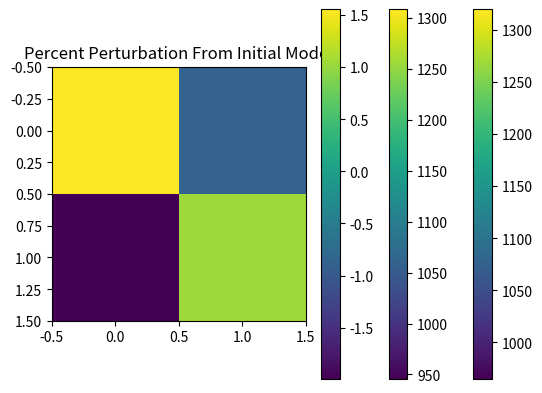

Recreate this plot in Python.
import numpy as np
from numpy.linalg import inv
import scipy as sp
import matplotlib.pyplot as plt

v11 = 1000
v12 = 1320
v21 = 965
v22 = 1230
initMod = np.array([[v11, v12],[v21, v22]])
initModCol = np.array([[v11],[v12],[v21],[v22]])
initModSlowCol = 1/initModCol;
print(initMod)
plt.imshow(initMod)
plt.colorbar()
plt.title('Initial Model (m/s)')

G = np.array([[100, 100, 0, 0], [0, 0, 100, 100], [100, 0, 100, 0], [0, 100, 0, 100], [141, 0, 0, 141]])
print(G)

print('Predicted or Theoretical Travel Times of rayppaths through the initial velocity model')
print(G @ initModSlowCol)

d = np.array([[0.1783],[0.1896],[0.2008],[0.1535],[0.2523]])
print(d)

Gt = G.transpose()
m = inv(Gt @ G) @ Gt @ d
print(m)
#  m = inv(G.transpose @ G) @ G.transpose @ d
m22 = np.reshape(m,(2,2))
print(m22)
v22 = np.reciprocal(m22)
print(v22)
plt.imshow(v22)
plt.colorbar()
plt.title('Least Squares Inverse Model (m/s)')

anomaly = (v22 - initMod)/initMod*100
print(anomaly)
plt.imshow(anomaly)
plt.colorbar()
plt.title('Percent Perturbation From Initial Model')

print('Initial Model (m/s)')
print(initMod)
print()
print('Tomographic Model (m/s)')
print(v22)
print()
print('Initial minus Tomographic (m/s)')
print(initMod-v22)

origtt = G @ initModSlowCol
print('Original predicted travel times for the paths (s)')
print(origtt); print()

newtt = G @ m
print('New predicted travel times for the paths (s)')
print(newtt); print()

print('Original minus New travel times')
print(origtt - newtt)

